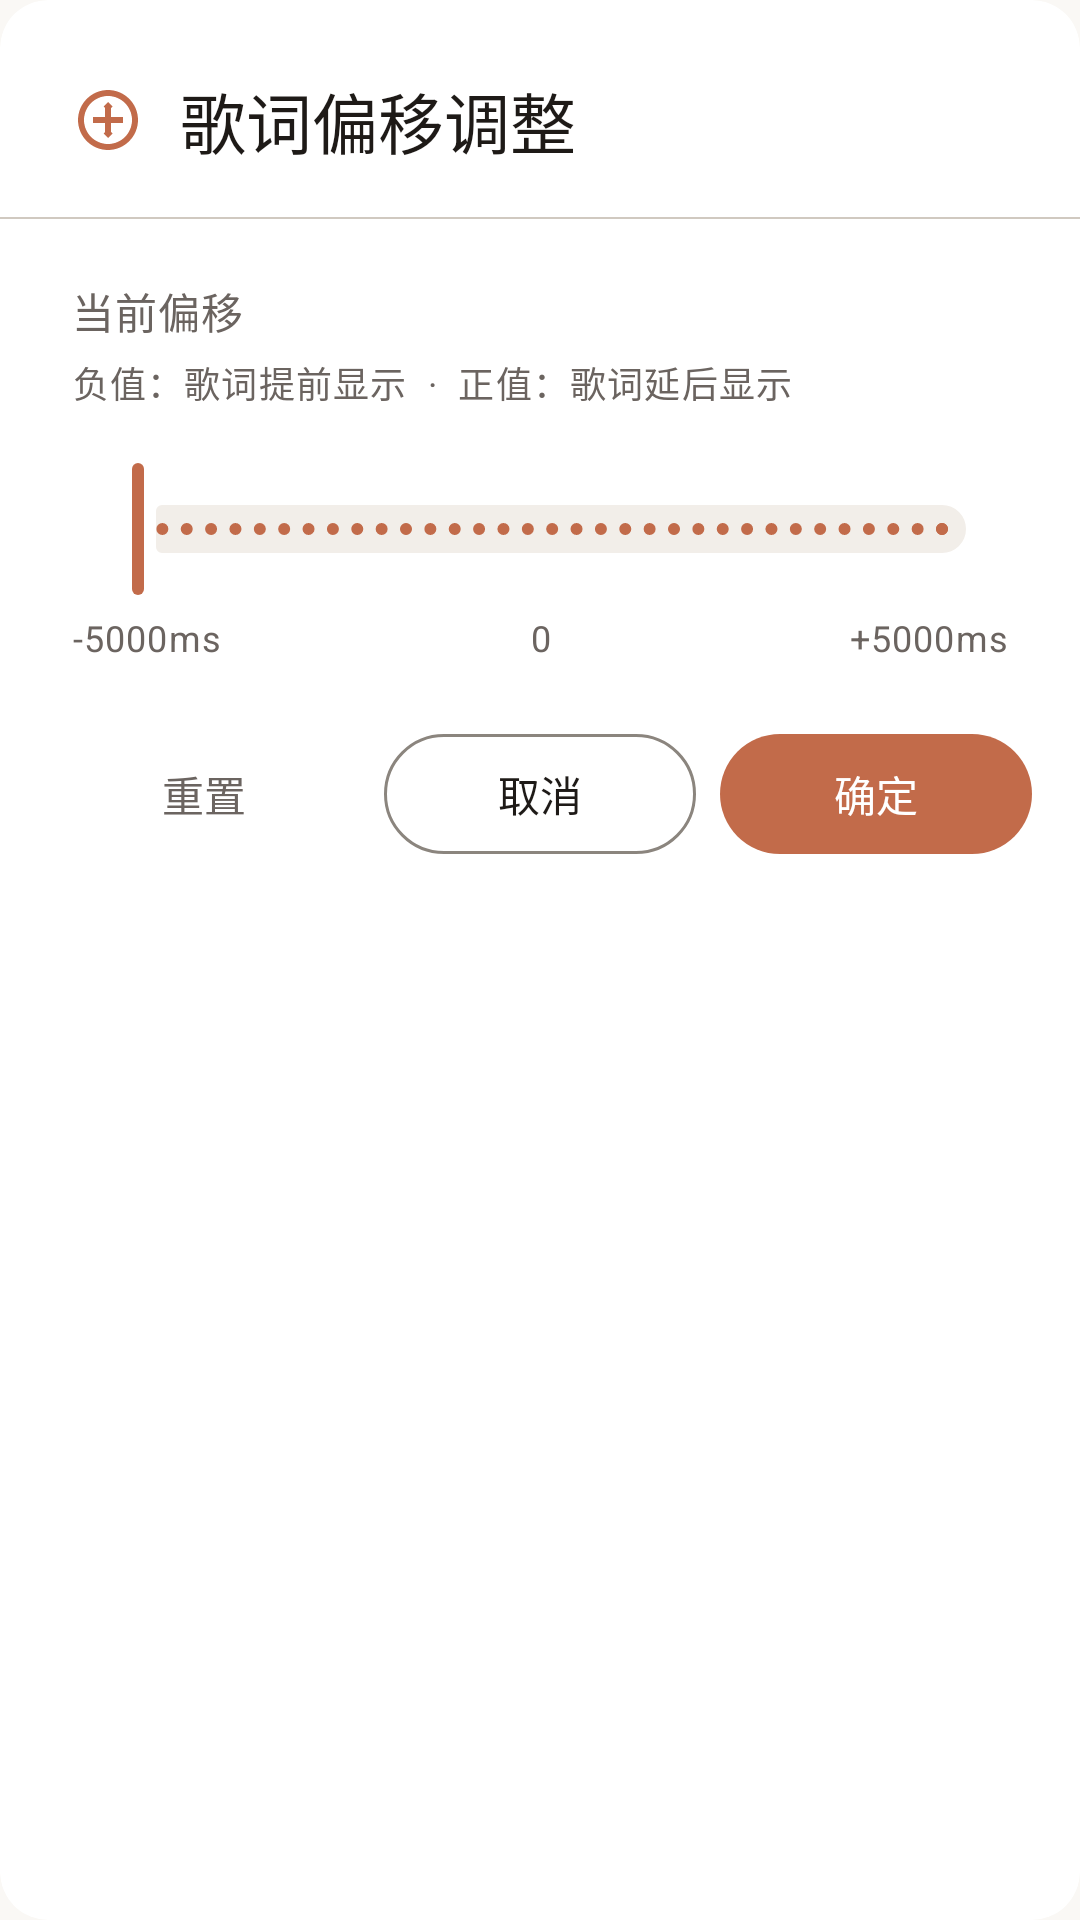

The Android layout XML behind this screen, and the referenced resources:
<!-- AndroidManifest.xml: application theme Theme.HpuMusicPlayer -->
<!-- res/layout/dialog_lyric_offset.xml -->
<?xml version="1.0" encoding="utf-8"?>
<LinearLayout xmlns:android="http://schemas.android.com/apk/res/android"
    xmlns:app="http://schemas.android.com/apk/res-auto"
    android:layout_width="match_parent"
    android:layout_height="wrap_content"
    android:orientation="vertical"
    android:background="@drawable/bg_dialog"
    android:clipToOutline="true">

    
    <LinearLayout
        android:layout_width="match_parent"
        android:layout_height="wrap_content"
        android:orientation="horizontal"
        android:gravity="center_vertical"
        android:paddingHorizontal="24dp"
        android:paddingTop="24dp"
        android:paddingBottom="16dp">

        <ImageView
            android:layout_width="24dp"
            android:layout_height="24dp"
            android:src="@drawable/ic_offset"
            app:tint="?attr/colorPrimary"
            android:contentDescription="偏移调整" />

        <TextView
            android:layout_width="0dp"
            android:layout_height="wrap_content"
            android:layout_weight="1"
            android:layout_marginStart="12dp"
            android:text="歌词偏移调整"
            android:textAppearance="@style/TextAppearance.HpuMusicPlayer.TitleLarge"
            android:textColor="?attr/colorOnSurface" />
    </LinearLayout>

    
    <View
        android:layout_width="match_parent"
        android:layout_height="0.5dp"
        android:background="?attr/colorOutlineVariant" />

    
    <LinearLayout
        android:layout_width="match_parent"
        android:layout_height="wrap_content"
        android:orientation="vertical"
        android:paddingHorizontal="24dp"
        android:paddingTop="20dp"
        android:paddingBottom="8dp">

        
        <LinearLayout
            android:layout_width="match_parent"
            android:layout_height="wrap_content"
            android:orientation="horizontal"
            android:gravity="center_vertical"
            android:layout_marginBottom="4dp">

            <TextView
                android:layout_width="0dp"
                android:layout_height="wrap_content"
                android:layout_weight="1"
                android:text="当前偏移"
                android:textAppearance="@style/TextAppearance.HpuMusicPlayer.BodyMedium"
                android:textColor="?attr/colorOnSurfaceVariant" />

            <TextView
                android:id="@+id/tvOffsetValue"
                android:layout_width="wrap_content"
                android:layout_height="wrap_content"
                android:textAppearance="@style/TextAppearance.HpuMusicPlayer.TitleMedium"
                android:textColor="?attr/colorPrimary" />
        </LinearLayout>

        
        <TextView
            android:layout_width="match_parent"
            android:layout_height="wrap_content"
            android:text="负值：歌词提前显示  ·  正值：歌词延后显示"
            android:textAppearance="@style/TextAppearance.HpuMusicPlayer.BodySmall"
            android:textColor="?attr/colorOnSurfaceVariant"
            android:layout_marginBottom="16dp" />

        
        <com.google.android.material.slider.Slider
            android:id="@+id/sliderOffset"
            android:layout_width="match_parent"
            android:layout_height="wrap_content"
            android:valueFrom="-5000"
            android:valueTo="5000"
            android:stepSize="100"
            app:thumbColor="?attr/colorPrimary"
            app:trackColorActive="?attr/colorPrimary"
            app:trackColorInactive="?attr/colorSurfaceVariant" />

        
        <LinearLayout
            android:layout_width="match_parent"
            android:layout_height="wrap_content"
            android:orientation="horizontal"
            android:layout_marginTop="4dp">

            <TextView
                android:layout_width="0dp"
                android:layout_height="wrap_content"
                android:layout_weight="1"
                android:text="-5000ms"
                android:textAppearance="@style/TextAppearance.HpuMusicPlayer.BodySmall"
                android:textColor="?attr/colorOnSurfaceVariant" />

            <TextView
                android:layout_width="0dp"
                android:layout_height="wrap_content"
                android:layout_weight="1"
                android:gravity="center"
                android:text="0"
                android:textAppearance="@style/TextAppearance.HpuMusicPlayer.BodySmall"
                android:textColor="?attr/colorOnSurfaceVariant" />

            <TextView
                android:layout_width="0dp"
                android:layout_height="wrap_content"
                android:layout_weight="1"
                android:gravity="end"
                android:text="+5000ms"
                android:textAppearance="@style/TextAppearance.HpuMusicPlayer.BodySmall"
                android:textColor="?attr/colorOnSurfaceVariant" />
        </LinearLayout>

    </LinearLayout>

    
    <LinearLayout
        android:layout_width="match_parent"
        android:layout_height="wrap_content"
        android:orientation="horizontal"
        android:paddingHorizontal="16dp"
        android:paddingTop="12dp"
        android:paddingBottom="16dp">

        <com.google.android.material.button.MaterialButton
            android:id="@+id/btnOffsetReset"
            style="@style/Widget.Material3.Button.TextButton"
            android:layout_width="0dp"
            android:layout_height="wrap_content"
            android:layout_weight="1"
            android:text="重置"
            android:textColor="?attr/colorOnSurfaceVariant"
            app:cornerRadius="24dp" />

        <com.google.android.material.button.MaterialButton
            android:id="@+id/btnOffsetCancel"
            style="@style/Widget.Material3.Button.OutlinedButton"
            android:layout_width="0dp"
            android:layout_height="wrap_content"
            android:layout_weight="1"
            android:layout_marginHorizontal="8dp"
            android:text="取消"
            android:textColor="?attr/colorOnSurface"
            app:cornerRadius="24dp" />

        <com.google.android.material.button.MaterialButton
            android:id="@+id/btnOffsetConfirm"
            style="@style/Widget.Material3.Button"
            android:layout_width="0dp"
            android:layout_height="wrap_content"
            android:layout_weight="1"
            android:text="确定"
            app:cornerRadius="24dp" />

    </LinearLayout>

</LinearLayout>
<!-- resources referenced by this layout -->
<resources>
  <!-- drawable bg_dialog (drawable) -->
  <shape xmlns:android="http://schemas.android.com/apk/res/android">
      <solid android:color="?attr/colorSurface" />
      <corners android:radius="16dp" />
  </shape>
  <style name="TextAppearance.HpuMusicPlayer.BodyMedium" parent="TextAppearance.Material3.BodyMedium">
          <item name="android:textSize">14sp</item>
          <item name="android:textFontWeight" tools:targetApi="p">400</item>
      </style>
  <style name="TextAppearance.HpuMusicPlayer.BodySmall" parent="TextAppearance.Material3.BodySmall">
          <item name="android:textSize">12sp</item>
          <item name="android:textFontWeight" tools:targetApi="p">400</item>
      </style>
  <style name="TextAppearance.HpuMusicPlayer.TitleLarge" parent="TextAppearance.Material3.TitleLarge">
          <item name="android:textSize">22sp</item>
          <item name="android:textFontWeight" tools:targetApi="p">500</item>
      </style>
  <style name="TextAppearance.HpuMusicPlayer.TitleMedium" parent="TextAppearance.Material3.TitleMedium">
          <item name="android:textSize">16sp</item>
          <item name="android:textFontWeight" tools:targetApi="p">500</item>
      </style>
  <color name="primary_warm">#C26B4A</color>
  <color name="white">#FFFFFFFF</color>
  <color name="primary_container_warm">#FFE0D0</color>
  <color name="on_primary_container_warm">#4A2013</color>
  <color name="secondary_sage">#6B8D78</color>
  <color name="secondary_container_sage">#DCEFE4</color>
  <color name="on_secondary_container_sage">#192B20</color>
  <color name="background_warm_light">#FAF8F5</color>
  <color name="text_primary_warm">#1E1A17</color>
  <color name="surface_card">#FFFFFF</color>
  <color name="surface_variant_warm">#F2EEE9</color>
  <color name="text_secondary_warm">#6B6460</color>
  <color name="error_warm">#C62828</color>
  <color name="accent_red">#FFF44336</color>
  <color name="outline_warm">#8B857E</color>
  <color name="outline_variant_warm">#D0C9C0</color>
  <style name="ShapeAppearance.HpuMusicPlayer.Small" parent="ShapeAppearance.Material3.SmallComponent">
          <item name="cornerFamily">rounded</item>
          <item name="cornerSize">8dp</item>
      </style>
  <style name="ShapeAppearance.HpuMusicPlayer.Medium" parent="ShapeAppearance.Material3.MediumComponent">
          <item name="cornerFamily">rounded</item>
          <item name="cornerSize">12dp</item>
      </style>
  <style name="ShapeAppearance.HpuMusicPlayer.Large" parent="ShapeAppearance.Material3.LargeComponent">
          <item name="cornerFamily">rounded</item>
          <item name="cornerSize">16dp</item>
      </style>
  <style name="TextAppearance.HpuMusicPlayer.TitleSmall" parent="TextAppearance.Material3.TitleSmall">
          <item name="android:textSize">14sp</item>
          <item name="android:textFontWeight" tools:targetApi="p">500</item>
      </style>
  <style name="TextAppearance.HpuMusicPlayer.BodyLarge" parent="TextAppearance.Material3.BodyLarge">
          <item name="android:textSize">16sp</item>
          <item name="android:textFontWeight" tools:targetApi="p">400</item>
      </style>
  <style name="TextAppearance.HpuMusicPlayer.LabelLarge" parent="TextAppearance.Material3.LabelLarge">
          <item name="android:textSize">14sp</item>
          <item name="android:textFontWeight" tools:targetApi="p">500</item>
      </style>
  <style name="TextAppearance.HpuMusicPlayer.LabelMedium" parent="TextAppearance.Material3.LabelMedium">
          <item name="android:textSize">12sp</item>
          <item name="android:textFontWeight" tools:targetApi="p">500</item>
      </style>
  <style name="TextAppearance.HpuMusicPlayer.LabelSmall" parent="TextAppearance.Material3.LabelSmall">
          <item name="android:textSize">11sp</item>
          <item name="android:textFontWeight" tools:targetApi="p">500</item>
      </style>
</resources>
